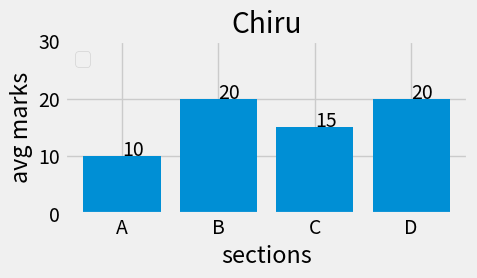
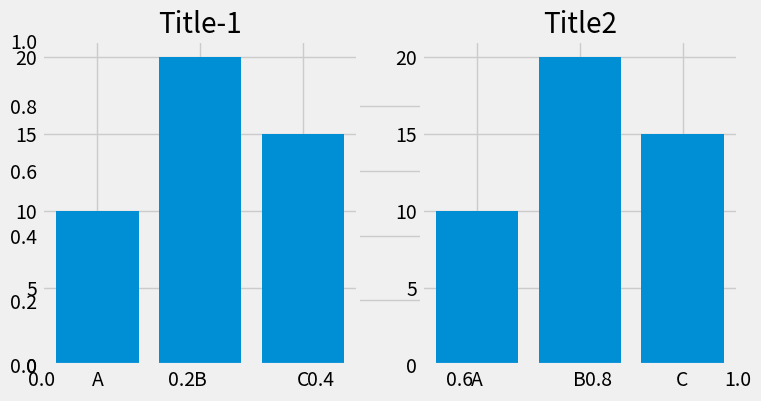
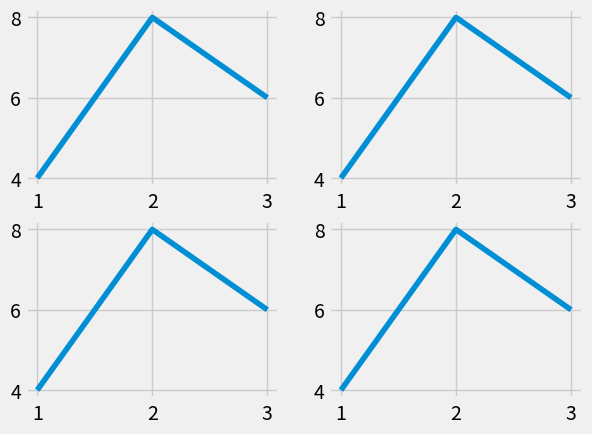
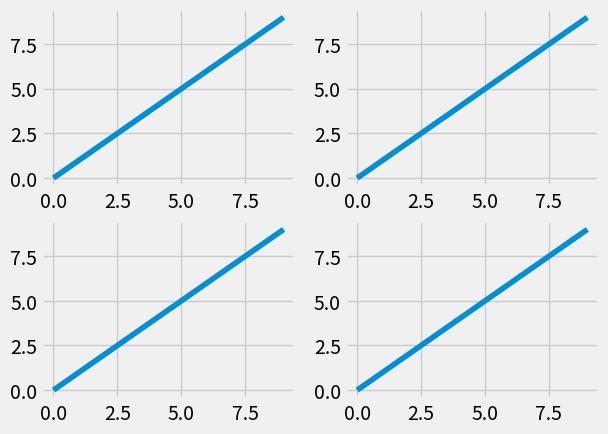
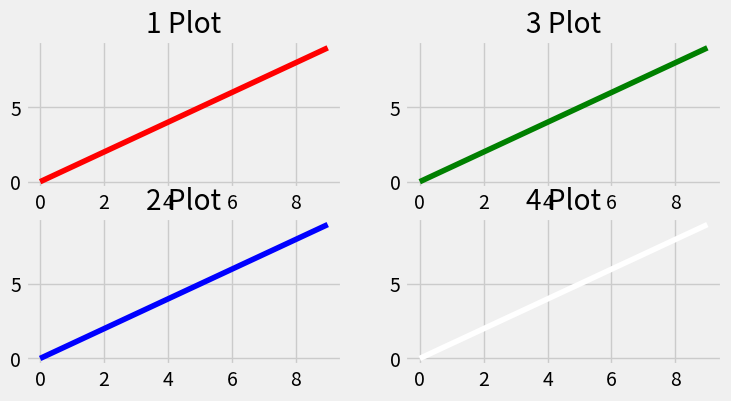
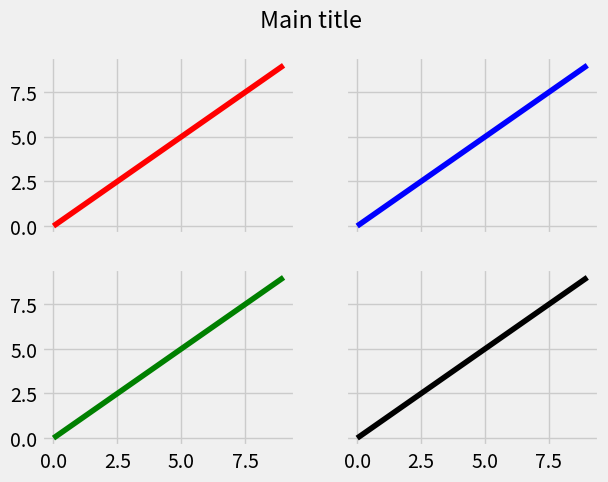

Here is the Python script that generated these plots, in order: (Note: this script raises an exception after producing the figures.)
#Plot introduction
#-----------------------------
#%
#https://realpython.com/python-matplotlib-guide/#a-burst-of-color-imshow-and-matshow

import matplotlib.pyplot as plt
[attr for attr in dir(plt) if attr.startswith('rc')]

#plt.rcdefaults() restores the rc parameters from matplotlib’s internal defaults, which are listed at plt.rcParamsDefault. This will revert (overwrite) whatever you’ve already customized in a matplotlibrc file.
#plt.rc() is used for setting parameters interactively.
#plt.rcParams is a (mutable) dictionary-like object that lets you manipulate settings directly. If you have customized settings in a matplotlibrc file, these will be reflected in this dictionary.

#With plt.rc() and plt.rcParams, these two syntaxes are equivalent for adjusting settings:

plt.rc('lines', linewidth=2, color='r')  # Syntax 1

plt.rcParams['lines.linewidth'] = 2  # Syntax 2
plt.rcParams['lines.color'] = 'r'

plt.style.available

plt.style.use('fivethirtyeight')


#subplots
fig, ax = plt.subplots()

# run these lines together
fig, ax = plt.subplots(nrows=1,ncols=1,figsize=(5, 3))
ax.bar(height=[10,20,15,20],x=['A','B','C','D'])
ax.set_title('Chiru')
ax.legend(loc='upper left')
ax.set_ylabel('avg marks')
ax.set_xlabel('sections')
ax.set_ylim(ymin=0, ymax=30)
ax.annotate(10, (0,10))
ax.annotate(20, (1,20))
ax.annotate(15, (2,15))
ax.annotate(20, (3,20))
#plt.gca().set_title('Main title')
fig.tight_layout()
plt.show();

#multiple plots - add realtime
fig, ax = plt.subplots(figsize=(8, 4))
plt.subplot(1,2,1)
plt.bar(height=[10,20,15],x=['A','B','C'])
plt.title('Title-1')
plt.subplot(1,2,2)
plt.title('Title2')
plt.bar(height=[10,20,15],x=['A','B','C'])
plt.show();
#
x=[1,2,3]; y=[4,8,6]
fig = plt.figure()
plt.subplot(2, 2, 1) #matrix of 2x2 plot : 1st plot
plt.plot(x, y)
plt.subplot(2, 2, 2) #matrix of 2x2 plot : 2nd plot
plt.plot(x, y)
plt.subplot(2, 2, 3) #matrix of 2x2 plot : 3rd plot
plt.plot(x, y)
plt.subplot(2, 2, 4) #matrix of 2x2 plot : 4th plot
plt.plot(x, y)
plt.show();

#%%%
import matplotlib.pyplot as plt
x = range(10)
y = range(10)
dir(fig); dir(ax)
#
fig, ax = plt.subplots(nrows=2, ncols=2)
for row in ax:
    for col in row:       col.plot(x, y)
plt.show();

#plan before
fig, ax = plt.subplots(nrows=2,ncols=2,figsize=(8, 4))
ax[0, 0].plot(range(10), 'r') #row=0, col=0
ax[0, 0].title.set_text('1 Plot')
ax[1, 0].plot(range(10), 'b') #row=1, col=0
ax[1, 0].title.set_text('2 Plot')

ax[0, 1].plot(range(10), 'g') #row=0, col=1
ax[0, 1].title.set_text('3 Plot')

ax[1, 1].plot(range(10), 'w') #row=1, col=1
ax[1, 1].title.set_text('4 Plot')

plt.show()
#ax.title.set_text('My Plot Title')

#-------
import matplotlib.pyplot as plt
fig, ((ax1, ax2), (ax3, ax4)) = plt.subplots(2, 2, sharex=True, sharey=True)
fig.suptitle('Main title') # or plt.suptitle('Main title')
ax1.plot(range(10), 'r')
ax2.plot(range(10), 'b')
ax3.plot(range(10), 'g')
ax4.plot(range(10), 'k')
plt.show()

#
data = [1, 2, 3, 4, 5]
fig = plt.figure()
fig.suptitle(".........Title for whole figure", fontsize=16)
ax = plt.subplot("211")
ax.set_title("1 Plot")
ax.plot(data)
ax = plt.subplot("212")
ax.set_title("2 Plot")
ax.plot(data)
plt.show()
    
#------------    
#import matplotlib.pyplot as plt
for i in range(4):
    plt.subplot(2,2,i+1).set_title('Subplot n°{}' .format(i+1))
plt.show()

#
import matplotlib.pyplot as plt
import numpy as np

fig=plt.figure()
data=np.arange(900).reshape((30,30))
for i in range(1,5):
    ax=fig.add_subplot(2,2,i)        
    ax.imshow(data)

fig.suptitle('Main title') # or plt.suptitle('Main title')
plt.show()

#When using fig.tight_layout() the title must be shifted with fig.subplots_adjust(top=0.88)


#%%
import numpy as np

# Simple data to display in various forms
x = np.linspace(0, 2 * np.pi, 400)
y = np.sin(x ** 2)

fig, axarr = plt.subplots(2, 2, figsize=(12,4))
fig.suptitle("This Main Title is Nicely Formatted", fontsize=16)
#plt.suptitle("Main Title", size=16)
axarr[0, 0].plot(x, y)
axarr[0, 0].set_title('Axis [0,0] Subtitle')
axarr[0, 1].scatter(x, y)
axarr[0, 1].set_title('Axis [0,1] Subtitle')
axarr[1, 0].plot(x, y ** 2)
axarr[1, 0].set_title('Axis [1,0] Subtitle')
axarr[1, 1].scatter(x, y ** 2)
axarr[1, 1].set_title('Axis [1,1] Subtitle')

# # Fine-tune figure; hide x ticks for top plots and y ticks for right plots
plt.setp([a.get_xticklabels() for a in axarr[0, :]], visible=False)
plt.setp([a.get_yticklabels() for a in axarr[:, 1]], visible=False)

# Tight layout often produces nice results
# but requires the title to be spaced accordingly
fig.tight_layout()
fig.subplots_adjust(top=0.7)

plt.show()

#
# The number of rows in the final figure # The number of columns in the final figure # Which axis (subplot) to use, counting from the one top-left axis
#ax = fig.add_subplot(211)
#
import matplotlib.pyplot as plt
#from mpl_toolkits.basemap import Basemap

fig, ax = plt.subplots(2, 1)
ax[0].set_title("Plot1")
ax[0].plot(range(10), 'r')
ax[1].set_title("Plot2")
ax[1].plot(range(10), 'g')
plt.show()

#
#When the number of subplots is bigger, or the subplots must have different sizes, subplot2grid or gridspec can be used. Here is an example with subplor2grid:
import matplotlib.pyplot as plt
#from mpl_toolkits.basemap import Basemap
import matplotlib.patches as patches

fig = plt.figure()

ax1 = plt.subplot2grid((2,2), (0,0))
ax2 = plt.subplot2grid((2,2), (1,0))
ax3 = plt.subplot2grid((2,2), (0,1), rowspan=2)
ax.plot(range(10), 'r', ax=ax1)


#

fig = plt.figure()
ax1 = fig.add_subplot(211)
ax2 = fig.add_subplot(212)
ax1.plot(range(10), 'r')
ax2.plot(range(10), 'g')
ax1.set_title('ax1 title')
ax2.set_title('ax2 title')
plt.show()




#Example PLot - function
def example_plot(ax, fontsize=12):
     ax.plot([1, 2])
     ax.locator_params(nbins=3)
     ax.set_xlabel('x-label', fontsize=fontsize)
     ax.set_ylabel('y-label', fontsize=fontsize)
     ax.set_title('Title', fontsize=fontsize)
fig, ax = plt.subplots()
example_plot(ax, fontsize=24)

#
fig, ((ax1, ax2), (ax3, ax4)) = plt.subplots(nrows=2, ncols=2)
example_plot(ax1)
example_plot(ax2)
example_plot(ax3)
example_plot(ax4)
#plt.tight_layout()
plt.tight_layout(pad=0.4, w_pad=0.5, h_pad=1.0)

#
fig = plt.figure()
ax1 = plt.subplot(221)
ax2 = plt.subplot(223)
ax3 = plt.subplot(122)
example_plot(ax1)
example_plot(ax2)
example_plot(ax3)

plt.tight_layout()

#---
fig = plt.figure()
ax1 = plt.subplot2grid((3, 3), (0, 0))
ax2 = plt.subplot2grid((3, 3), (0, 1), colspan=2)
ax3 = plt.subplot2grid((3, 3), (1, 0), colspan=2, rowspan=2)
ax4 = plt.subplot2grid((3, 3), (1, 2), rowspan=2)

example_plot(ax1)
example_plot(ax2)
example_plot(ax3)
example_plot(ax4)

plt.tight_layout()

#
arr = np.arange(100).reshape((10,10))

plt.close('all')
fig = plt.figure(figsize=(5,4))

ax = plt.subplot(111)
im = ax.imshow(arr, interpolation="none")

plt.tight_layout()
#

plt.close('all')
fig = plt.figure()
import matplotlib.gridspec as gridspec
gs1 = gridspec.GridSpec(2, 1)
ax1 = fig.add_subplot(gs1[0])
ax2 = fig.add_subplot(gs1[1])
example_plot(ax1)
example_plot(ax2)
#gs1.tight_layout(fig)
gs1.tight_layout(fig, rect=[0, 0, 0.5, 1])

#---
fig = plt.figure()
from mpl_toolkits.axes_grid1 import Grid
grid = Grid(fig, rect=111, nrows_ncols=(2,2),  axes_pad=0.25, label_mode='L',)

for ax in grid:
    example_plot(ax)
    ax.title.set_visible(False)

plt.tight_layout()

#https://matplotlib.org/users/tight_layout_guide.html
